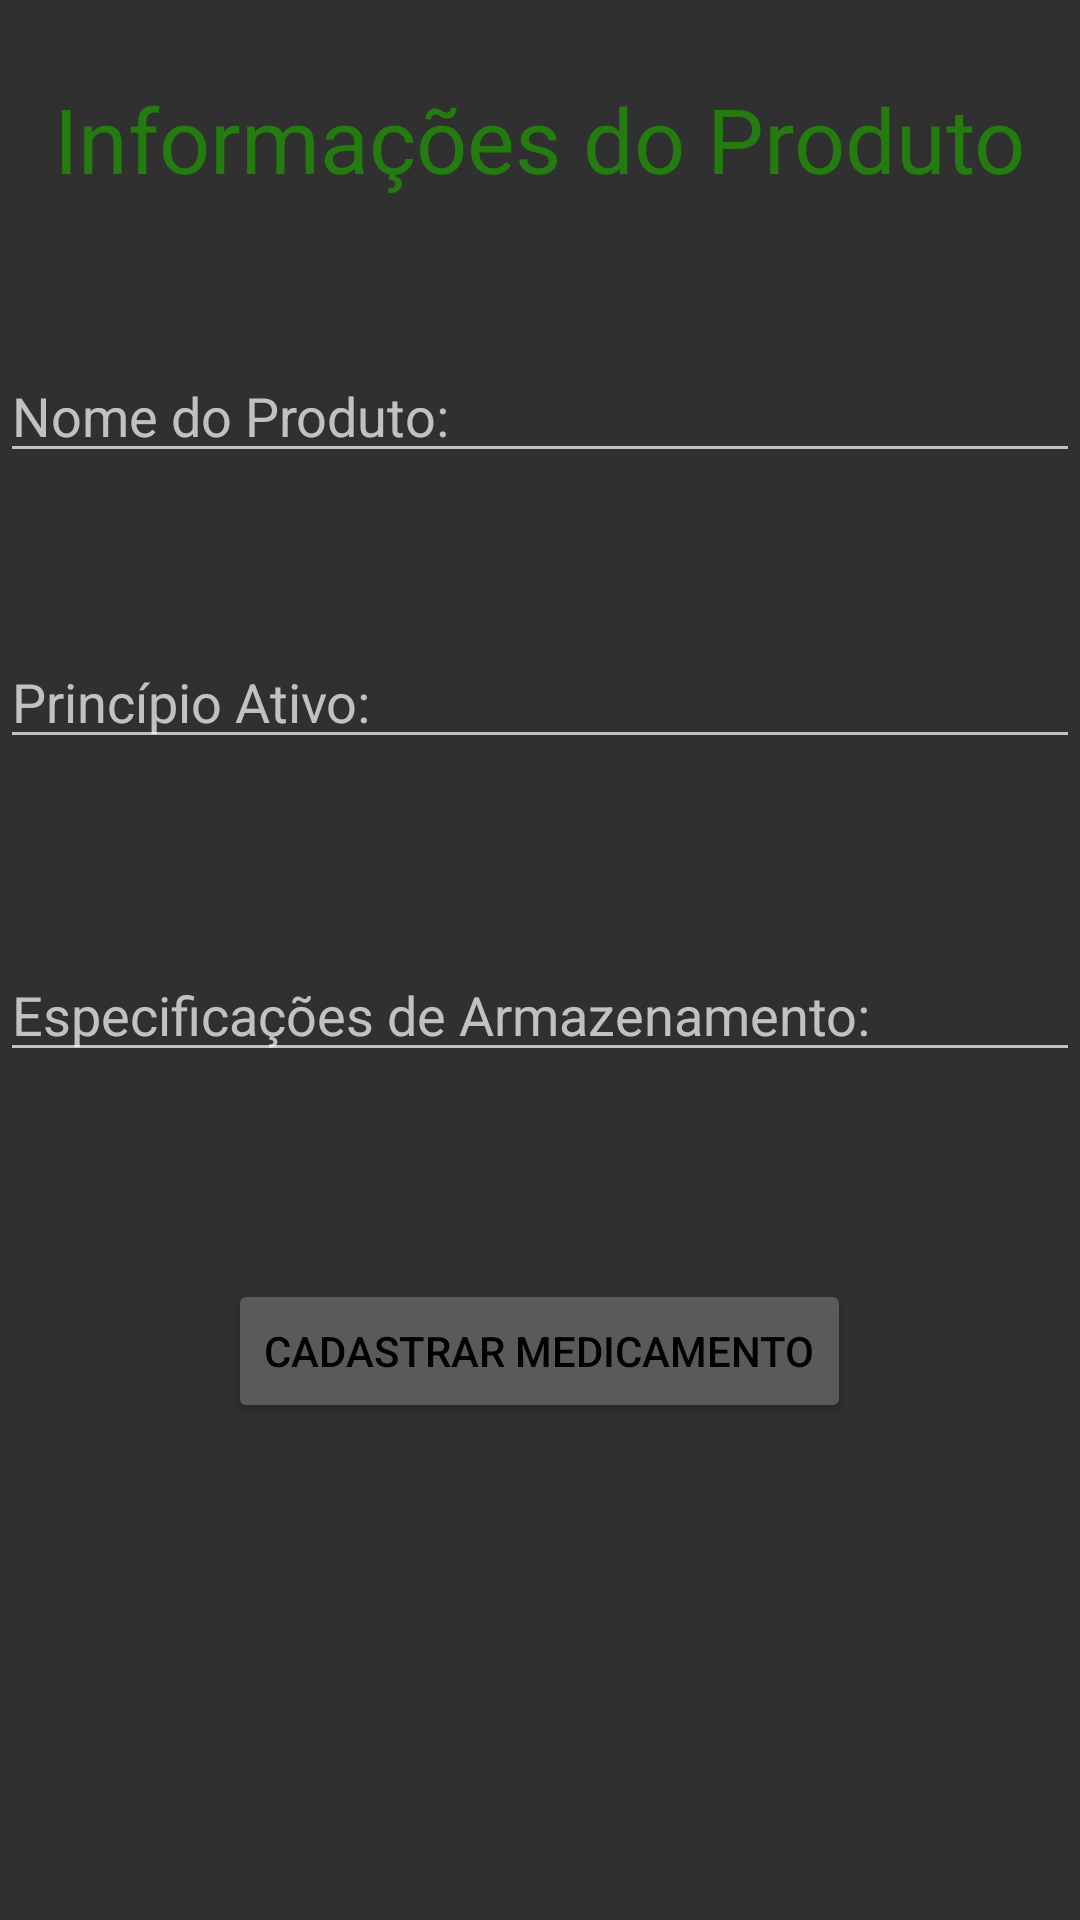

This screen was rendered from an Android layout file. Write that file and the resources it references.
<!-- AndroidManifest.xml: application theme AppTheme -->
<!-- res/layout/fragment_cadastro_produto.xml -->
<RelativeLayout xmlns:android="http://schemas.android.com/apk/res/android"
    xmlns:tools="http://schemas.android.com/tools"
    android:layout_width="match_parent"
    android:layout_height="match_parent"
    tools:context="com.ufsj.ies.controlfarma.fragment.CadastroProdutoFragment">

    <TextView
        android:id="@+id/textView23"
        android:layout_width="wrap_content"
        android:layout_height="wrap_content"
        android:layout_alignParentTop="true"
        android:layout_centerHorizontal="true"
        android:layout_marginTop="26dp"
        android:text="Informações do Produto"
        android:textColor="@color/colorGreenDarker"
        android:textSize="30dp" />

    <EditText
        android:id="@+id/nomeMedicamentoEditText"
        android:layout_width="fill_parent"
        android:layout_height="wrap_content"
        android:layout_below="@+id/textView23"
        android:layout_centerHorizontal="true"
        android:layout_marginTop="50dp"
        android:ems="10"
        android:hint="Nome do Produto:"
        android:inputType="textPersonName" />

    <EditText
        android:id="@+id/prinAtivoEditText"
        android:layout_width="fill_parent"
        android:layout_height="wrap_content"
        android:layout_below="@+id/nomeMedicamentoEditText"
        android:layout_centerHorizontal="true"
        android:layout_marginTop="54dp"
        android:ems="10"
        android:hint="Princípio Ativo:"
        android:inputType="textPersonName" />

    <EditText
        android:id="@+id/specEditText"
        android:layout_width="fill_parent"
        android:layout_height="wrap_content"
        android:layout_below="@+id/prinAtivoEditText"
        android:layout_centerHorizontal="true"
        android:layout_marginTop="63dp"
        android:ems="10"
        android:hint="Especificações de Armazenamento:"
        android:inputType="textPersonName" />

    <Button
        android:id="@+id/medicamentoButton"
        android:layout_width="wrap_content"
        android:layout_height="wrap_content"
        android:layout_below="@+id/specEditText"
        android:layout_centerHorizontal="true"
        android:layout_marginTop="69dp"
        android:text="Cadastrar Medicamento" />

</RelativeLayout>
<!-- resources referenced by this layout -->
<resources>
  <color name="colorGreenDarker">#247c10</color>
  <style name="AppTheme" parent="Theme.AppCompat.NoActionBar">
          
          <item name="colorPrimary">@color/colorGreen</item>
          <item name="colorPrimaryDark">@color/colorGreenDarker</item>
          <item name="colorAccent">@color/colorAccent</item>
          <item name="android:textColor">@color/colorBlack</item>
      </style>
  <color name="colorGreen">#5bff35</color>
  <color name="colorAccent">#FF4081</color>
  <color name="colorBlack">#000000</color>
</resources>
